Photos from the image-classification dataset "dataset_split" in the GitHub repository AnGelo1007/cropintel-ai-platform. Its 5 classes are: corn, eggplant, pepper, rice, tomato.

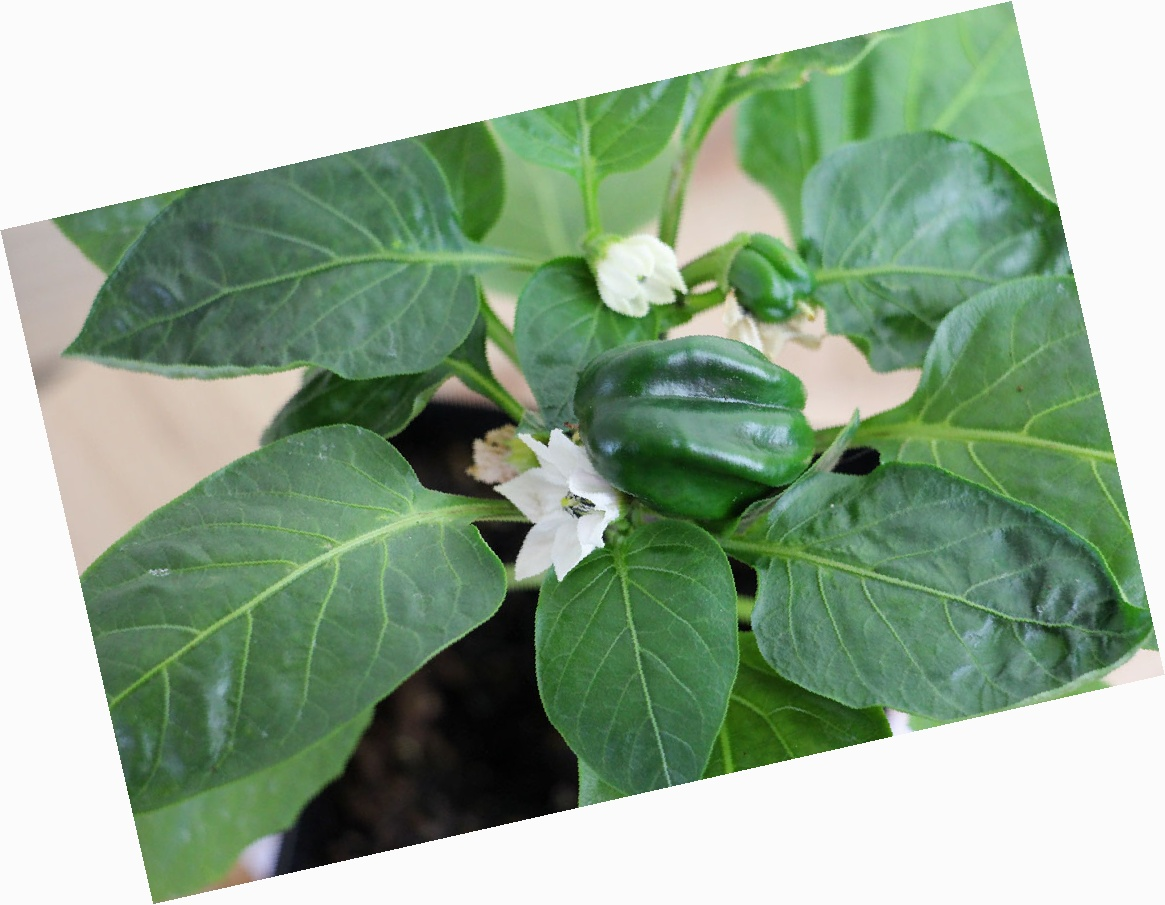
Label: pepper

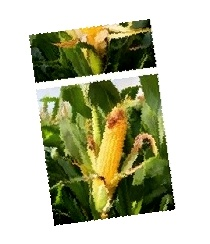
Label: corn

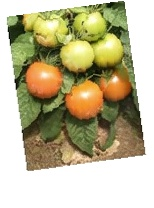
Label: tomato

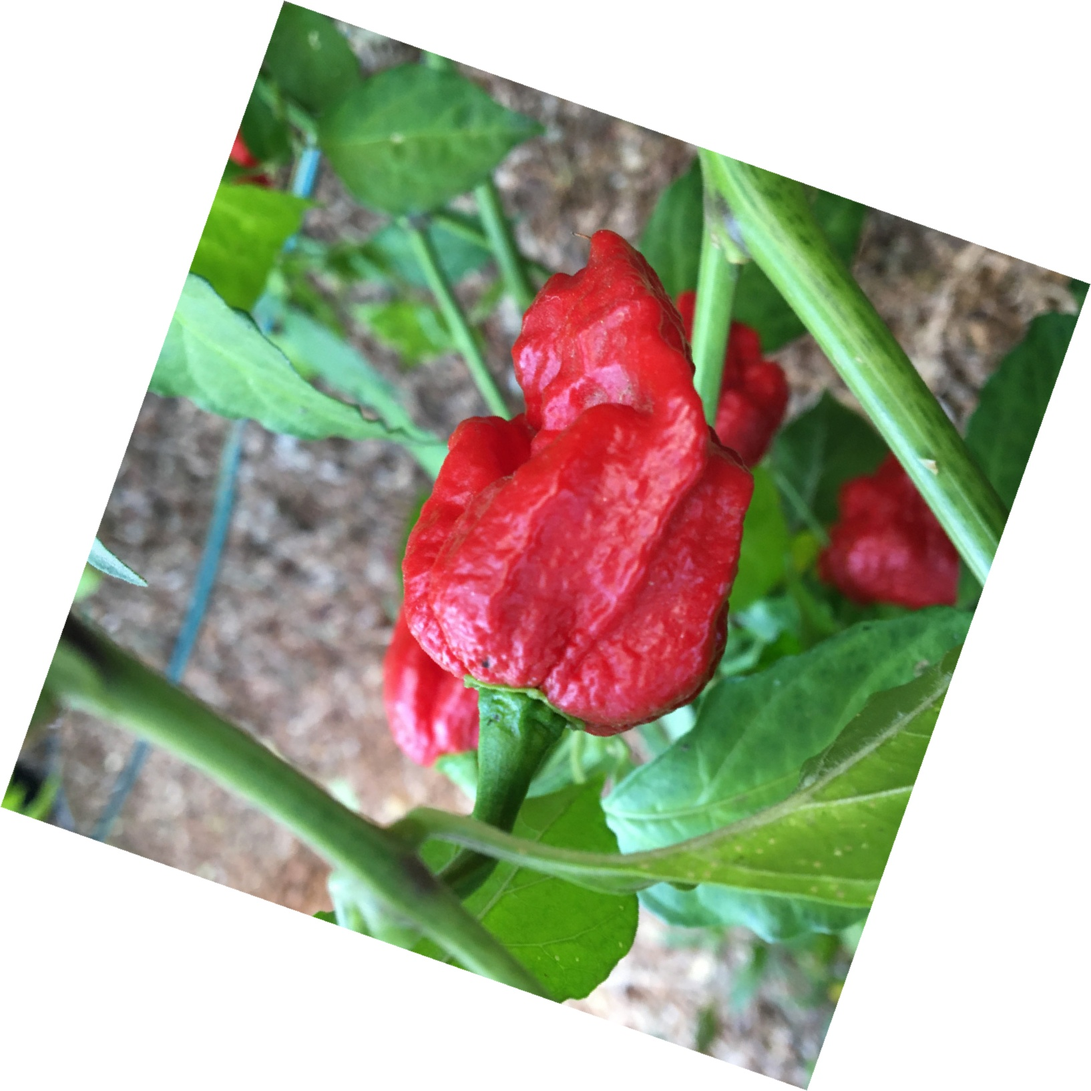
Label: pepper

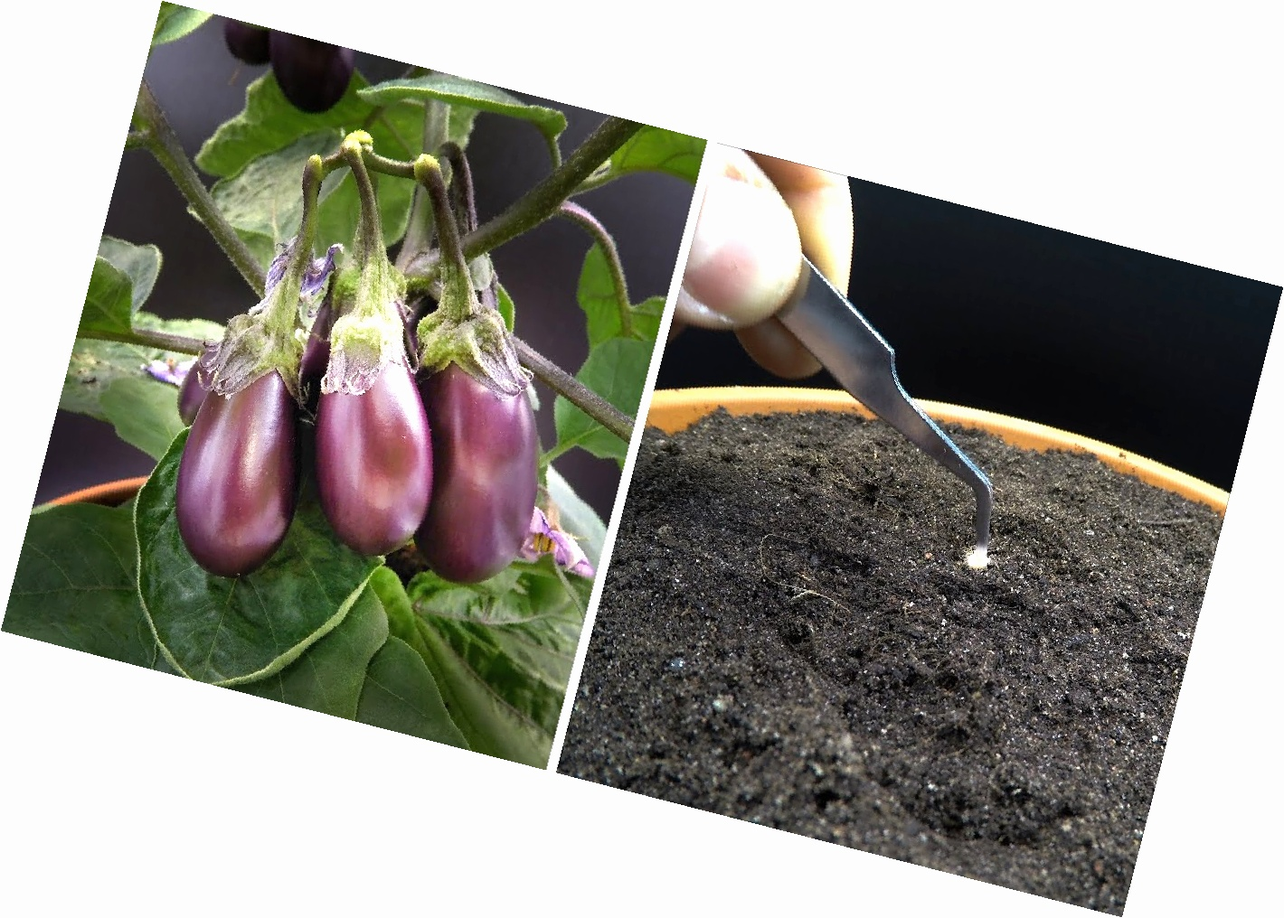
Label: eggplant

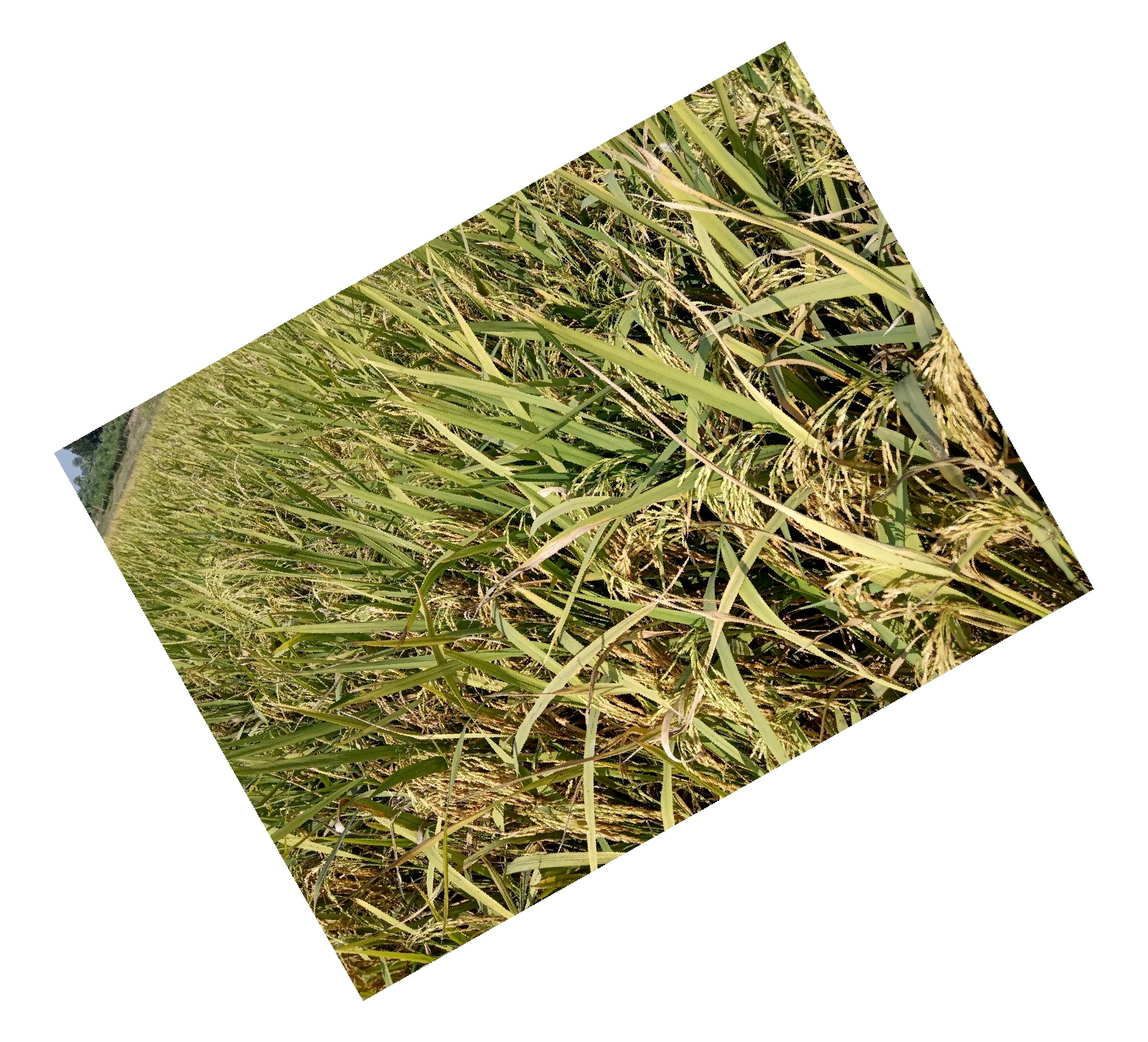
Label: rice
